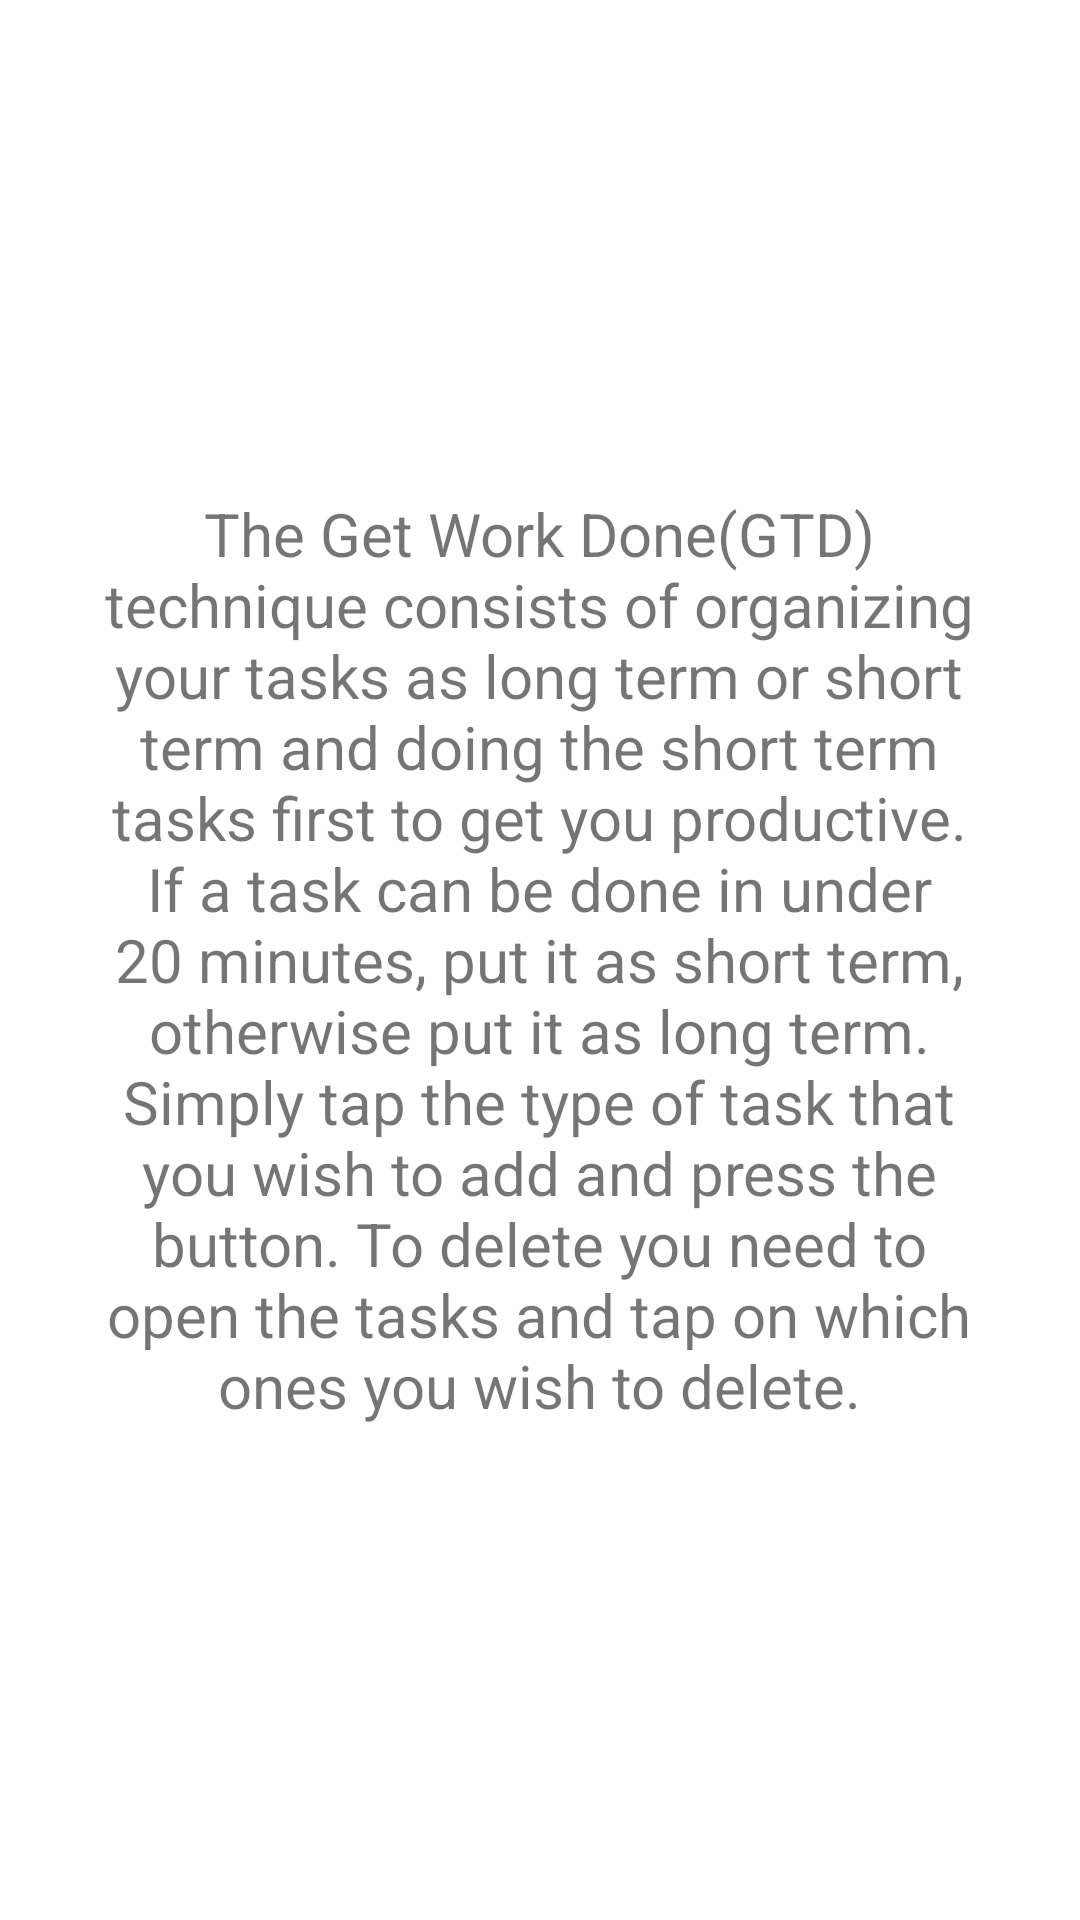

Android layout source for this screen:
<!-- AndroidManifest.xml: application theme CustomToolBar -->
<!-- res/layout/gdesc_window.xml -->
<?xml version="1.0" encoding="utf-8"?>
<RelativeLayout xmlns:android="http://schemas.android.com/apk/res/android"
    xmlns:app="http://schemas.android.com/apk/res-auto"
    xmlns:tools="http://schemas.android.com/tools"
    android:layout_width="match_parent"
    android:layout_height="match_parent"
    android:background="#FFFFFF">

    <TextView
        android:id="@+id/textView"
        android:layout_width="301dp"
        android:layout_height="473dp"
        android:layout_centerInParent="true"
        android:gravity="center"
        android:text="@string/GetWorkDone_Description"
        android:textSize="20sp"
        app:layout_constraintBottom_toBottomOf="parent"
        app:layout_constraintEnd_toEndOf="parent"
        app:layout_constraintStart_toStartOf="parent"
        app:layout_constraintTop_toTopOf="parent" />
</RelativeLayout>
<!-- resources referenced by this layout -->
<resources>
  <string name="GetWorkDone_Description">The Get Work Done(GTD) technique consists of organizing your tasks as long term or short term and doing the short term tasks first to get you productive. If a task can be done in under 20 minutes, put it as short term, otherwise put it as long term. Simply tap the type of task that you wish to add and press the button. To delete you need to open the tasks and tap on which ones you wish to delete.</string>
  <style name="CustomToolBar" parent="Theme.AppCompat.Light.NoActionBar">
          <item name="colorPrimary">@color/colorPrimary</item>
          <item name="colorPrimaryDark">@color/colorPrimaryDark</item>
          <item name="colorAccent">@color/colorAccent</item>
      </style>
  <color name="colorPrimary">#2196F3</color>
  <color name="colorPrimaryDark">#3F51B5</color>
  <color name="colorAccent">#03DAC5</color>
</resources>
